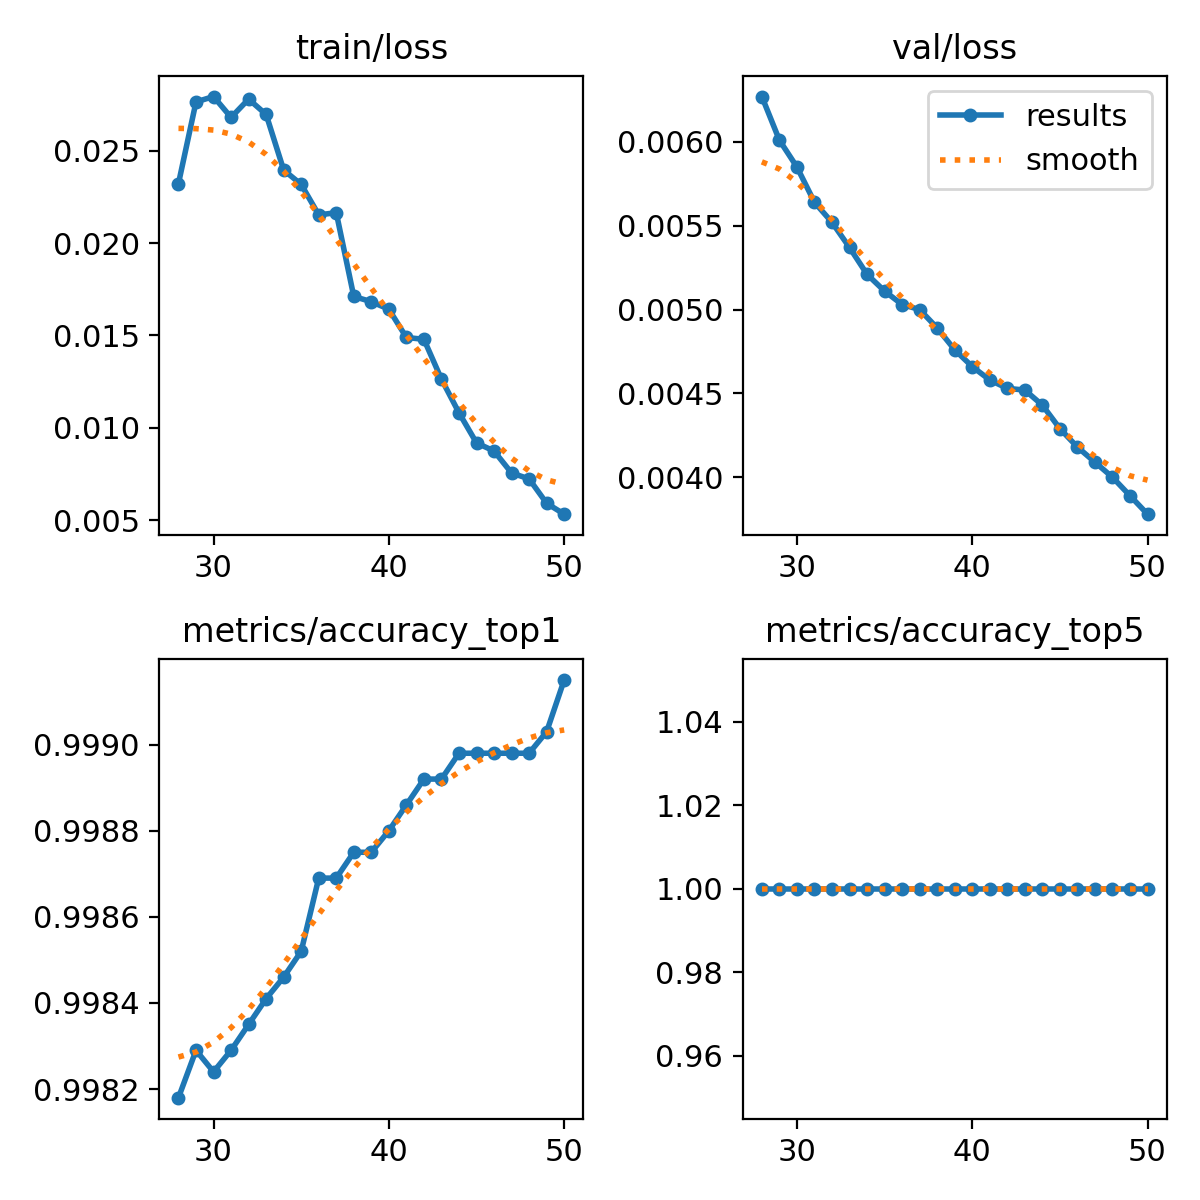

Source data for this figure (header and first rows):
epoch, time, train/loss, metrics/accuracy_top1, metrics/accuracy_top5, val/loss, lr/pg0, lr/pg1, lr/pg2
28, 1539, 0.02323, 0.9982, 1, 0.00627, 0.004654, 0.004654, 0.004654
29, 3081, 0.02765, 0.9983, 1, 0.00601, 0.004456, 0.004456, 0.004456
30, 4637, 0.02794, 0.9982, 1, 0.00585, 0.004258, 0.004258, 0.004258
31, 6178, 0.02681, 0.9983, 1, 0.00564, 0.00406, 0.00406, 0.00406
32, 7720, 0.0278, 0.9983, 1, 0.00552, 0.003862, 0.003862, 0.003862
33, 9264, 0.02697, 0.9984, 1, 0.00537, 0.003664, 0.003664, 0.003664
34, 10802, 0.02396, 0.9985, 1, 0.00521, 0.003466, 0.003466, 0.003466
35, 12330, 0.02318, 0.9985, 1, 0.00511, 0.003268, 0.003268, 0.003268
36, 13836, 0.02153, 0.9987, 1, 0.00503, 0.00307, 0.00307, 0.00307
37, 15354, 0.02165, 0.9987, 1, 0.005, 0.002872, 0.002872, 0.002872
38, 16861, 0.01711, 0.9988, 1, 0.00489, 0.002674, 0.002674, 0.002674
39, 18362, 0.01683, 0.9988, 1, 0.00476, 0.002476, 0.002476, 0.002476
40, 19875, 0.01642, 0.9988, 1, 0.00466, 0.002278, 0.002278, 0.002278
41, 21420, 0.01489, 0.9989, 1, 0.00458, 0.00208, 0.00208, 0.00208
42, 22960, 0.01479, 0.9989, 1, 0.00453, 0.001882, 0.001882, 0.001882
43, 24504, 0.01263, 0.9989, 1, 0.00452, 0.001684, 0.001684, 0.001684
44, 26038, 0.01081, 0.999, 1, 0.00443, 0.001486, 0.001486, 0.001486
45, 27566, 0.00918, 0.999, 1, 0.00429, 0.001288, 0.001288, 0.001288
46, 29114, 0.00874, 0.999, 1, 0.00418, 0.00109, 0.00109, 0.00109
47, 30668, 0.00755, 0.999, 1, 0.00409, 0.000892, 0.000892, 0.000892
48, 32217, 0.00723, 0.999, 1, 0.004, 0.000694, 0.000694, 0.000694
49, 33763, 0.00591, 0.999, 1, 0.00389, 0.000496, 0.000496, 0.000496
50, 35300, 0.00532, 0.9991, 1, 0.00378, 0.000298, 0.000298, 0.000298
